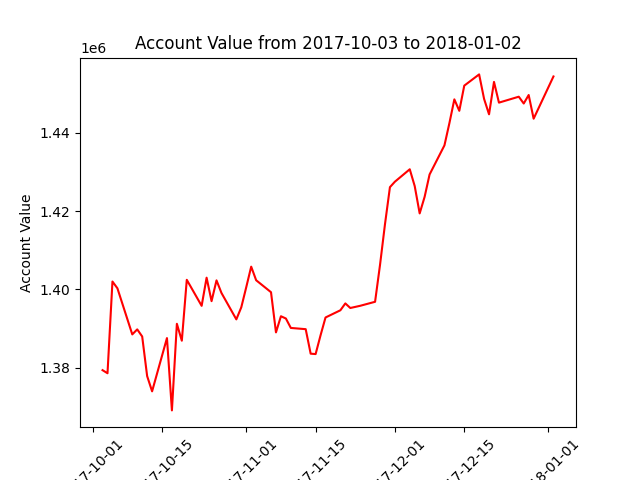

Source data for this figure (header and first rows):
datadate, account_value
20171003, 1379354
20171004, 1378564
20171005, 1402004
20171006, 1400276
20171009, 1388492
20171010, 1389775
20171011, 1387958
20171012, 1377843
20171013, 1373945
20171016, 1387555
20171017, 1369073
20171018, 1391207
20171019, 1386877
20171020, 1402442
20171023, 1395791
20171024, 1402989
20171025, 1396988
20171026, 1402299
20171027, 1399082
20171030, 1392332
20171031, 1395413
20171101, 1400550
20171102, 1405802
20171103, 1402330
20171106, 1399272
20171107, 1389006
20171108, 1393134
20171109, 1392555
20171110, 1390145
20171113, 1389829
20171114, 1383567
20171115, 1383466
20171116, 1388279
20171117, 1392815
20171120, 1394658
20171121, 1396411
20171122, 1395239
20171124, 1395803
20171127, 1396826
20171128, 1406270
20171129, 1416648
20171130, 1426118
20171201, 1427512
20171204, 1430686
20171205, 1426386
20171206, 1419410
20171207, 1423644
20171208, 1429357
20171211, 1436795
20171212, 1442468
20171213, 1448551
20171214, 1445625
20171215, 1452057
20171218, 1454929
20171219, 1448669
20171220, 1444732
20171221, 1453013
20171222, 1447714
20171226, 1449231
20171227, 1447493
... 3 more rows
